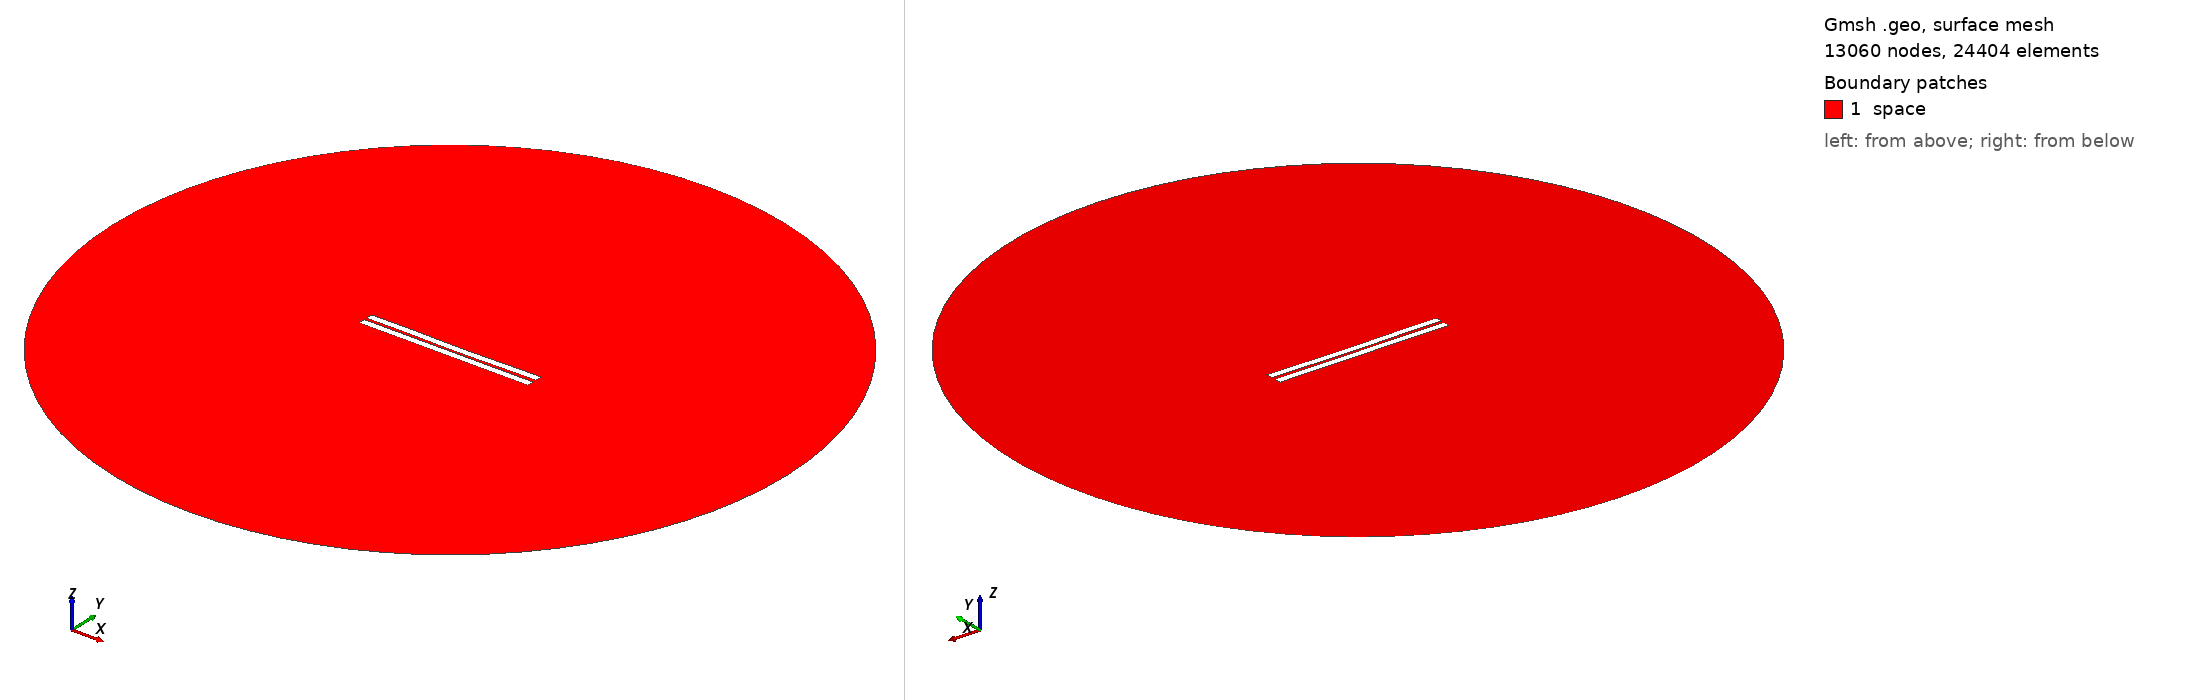

Gmsh geometry script, surface-meshed: 13060 nodes, 24404 surface elements. Boundary patches (legend numbers): 1 space. Left view from above one corner, right view from below the opposite corner. Legend entries are the model's physical surfaces. The drawing asked Gmsh for element sizes between 1% and 20% of the model's largest extent; the script's own settings can give other sizes.

=== 394.geo (drawn) ===
//---------------------------------------
// Geometry kernel
//---------------------------------------

SetFactory("OpenCASCADE");



//---------------------------------------
// Parameters of the geometry
//---------------------------------------

// Overetch of the upper plate
overetch = 0.0;

// Distance between the plates
distance = 1.5;

// Discretization over the x axis (for the deformation)
nx = 50; 

// Length of the plate
L = 100 - overetch; 

// Number of modes
n = 4; 

// 1st mode coefficient
coeff(1) = 0.07499999999999998;
beta(1) = 0.596864 * 3.1415926535 / L;

// 2nd mode coefficient
coeff(2) = -0.15;
beta(2) = 1.49418 * 3.1415926535 / L;

// 3rd mode coefficient
coeff(3) = 0.07499999999999998;
beta(3) = 2.50025 * 3.1415926535 / L;

// 4th mode coefficient
coeff(4) = 0.07499999999999998;
beta(4) = 3.49999 * 3.1415926535 / L;



//---------------------------------------
// Upper plate (deformed rectangle)
//---------------------------------------

// Coordiantes of the upper plate
xmin = -50;
xmax = 50 - overetch;

// Height of the upper plate
yheight = 4 - 2 * overetch;

// Indexes of the points
UpperID[] = {};
LowerID[] = {};
LeftID[] = {};
RightID[] = {};

// Point index
p = 1;

// Horizontal edges
For i In {1:nx}
    x = xmin + (i-1)*(xmax - xmin)/(nx-1);

    y_bottom = distance / 2 + overetch;
    For j In {1:n}
        C = (Cosh(beta(j)*L) + Cos(beta(j)*L)) / (Sinh(beta(j)*L) + Sin(beta(j)*L));
        y_bottom  = y_bottom + coeff(j) * (Cosh(beta(j)*(x+50)) - Cos(beta(j)*(x+50)) - C * (Sinh(beta(j)*(x+50)) - Sin(beta(j)*(x+50))));
    EndFor

    y_top = y_bottom + yheight;

    Point(p) = {x, y_top, 0, 1.0};
    UpperID[i] = p;
    p = p + 1;

    Point(p) = {x, y_bottom, 0, 1.0};
    LowerID[i] = p;
    p = p + 1;
EndFor

// Create point lists
UpperPts[] = {}; LowerPts[] = {};
For i In {1:nx}
  UpperPts[] += {UpperID[i]};
  LowerPts[] += {LowerID[i]};
EndFor

// Build splines
Spline(1) = {UpperPts[]};
Spline(2) = {LowerPts[]};
Line(3) = {LowerPts[nx-1], UpperPts[nx-1]};
Line(4) = {LowerPts[0], UpperPts[0]};

// Build the plane surface
Curve Loop(1) = {2, 3, -1, -4};
Plane Surface(1) = {1};



//---------------------------------------
// Lower plate (rectangle)
//---------------------------------------

// Vertices
Point(1001) = {-50, -1, 0, 1.0};
Point(1002) = { 50, -1, 0, 1.0};
Point(1003) = { 50,  -5, 0, 1.0};
Point(1004) = {-50,  -5, 0, 1.0};

// Edges
Line(5) = {1001, 1002};
Line(6) = {1002, 1003};
Line(7) = {1003, 1004};
Line(8) = {1004, 1001};

// Plane surface
Line Loop(2) = {5, 6, 7, 8};
Plane Surface(2) = {2}; 



//---------------------------------------
// Outer (fictious) boundary
//---------------------------------------

// Points
Point(1005) = {0, 0, 0};       // Center
Point(1006) = {200, 0, 0};     // Start point
Point(1007) = {0, 200, 0};     // 90 degrees
Point(1008) = {-200, 0, 0};    // 180 degrees
Point(1009) = {0, -200, 0};    // 270 degrees

// Circle arcs (each needs start, center, end)
Circle(9) = {1006, 1005, 1007};
Circle(10) = {1007, 1005, 1008};
Circle(11) = {1008, 1005, 1009};
Circle(12) = {1009, 1005, 1006};

// Plane surface for the entire domain
Curve Loop(3) = {9, 10, 11, 12};
Surface(3) = {3};

// Subtract the plates from the whole domain to obtain the actual domain where we want to solve the equations
BooleanDifference{ Surface{3}; Delete; }{ Surface{1}; Surface{2}; Delete; }




//---------------------------------------
// Transfinite Lines/Curves
//---------------------------------------

// Set the number of points on the boundaries
r = 7;

// Plates
Transfinite Curve {1, 2} = 50*r Using Progression 1;
Transfinite Curve {3, 4} = 2*r Using Progression 1;
Transfinite Line {5, 7} = 50*r Using Progression 1;
Transfinite Line {6, 8} = 2*r Using Progression 1;

// Outer boundary
Transfinite Line {9, 10, 11, 12} = 20 Using Progression 1;



//---------------------------------------
// Physical groups
//---------------------------------------                

// Physical curves (boundaries)
Physical Line("force_segment", 10) = {2};
Physical Line("upper_plate", 11) = {1, 3, 4};
Physical Line("lower_plate", 12) = {5, 6, 7, 8};
Physical Line("boundary", 20) = {9, 10, 11, 12};

// Physical Surfaces
Physical Surface("space", 30) = {3};



//---------------------------------------
// 6. Generate the Mesh
//---------------------------------------

// 2D mesh generation
Mesh 2;
